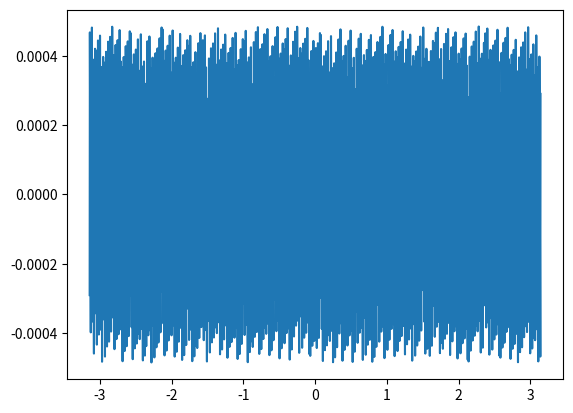

Write Python code to recreate this figure.
import math

import matplotlib.pyplot as plt
import numpy as np

cordic_consts = [int(2**31*math.atan(1/2**i)) for i in range(32)]

def cordic_atan(x, y):
  x_neg = x < 0
  y_neg = y < 0
  if x_neg:
    x = -x
  acc = 0
  for i in range(12):
    if y < 0:
      x, y = x - (y >> i), y + (x >> i)
      acc = acc - cordic_consts[i]
    else:
      x, y = x + (y >> i), y - (x >> i)
      acc = acc + cordic_consts[i]
    if x > 2**63-1 or x < -2**63:
      print("overflow")
    if y > 2**63-1 or y < -2**64:
      print("overflow")

  if not x_neg:
    return acc
  else:
    if y_neg:
      return -math.pi*2**31-acc
    else:
      return math.pi*2**31 - acc

thetas = np.linspace(-math.pi, math.pi, 2000)
x = (2**54*np.cos(thetas)).astype(int)
y = (2**54*np.sin(thetas)).astype(int)

approx = np.array([cordic_atan(x[i], y[i]) for i in range(thetas.shape[0])])
real = (2**31*np.arctan2(y, x)).astype(int)

error = approx - real
plt.plot(thetas, 6.25*error/2**31/(2*math.pi))
# plt.plot(thetas, approx/2**31)
# plt.plot(thetas, approx/2**31-thetas)
# plt.plot(thetas, real/2**31)
plt.show()
